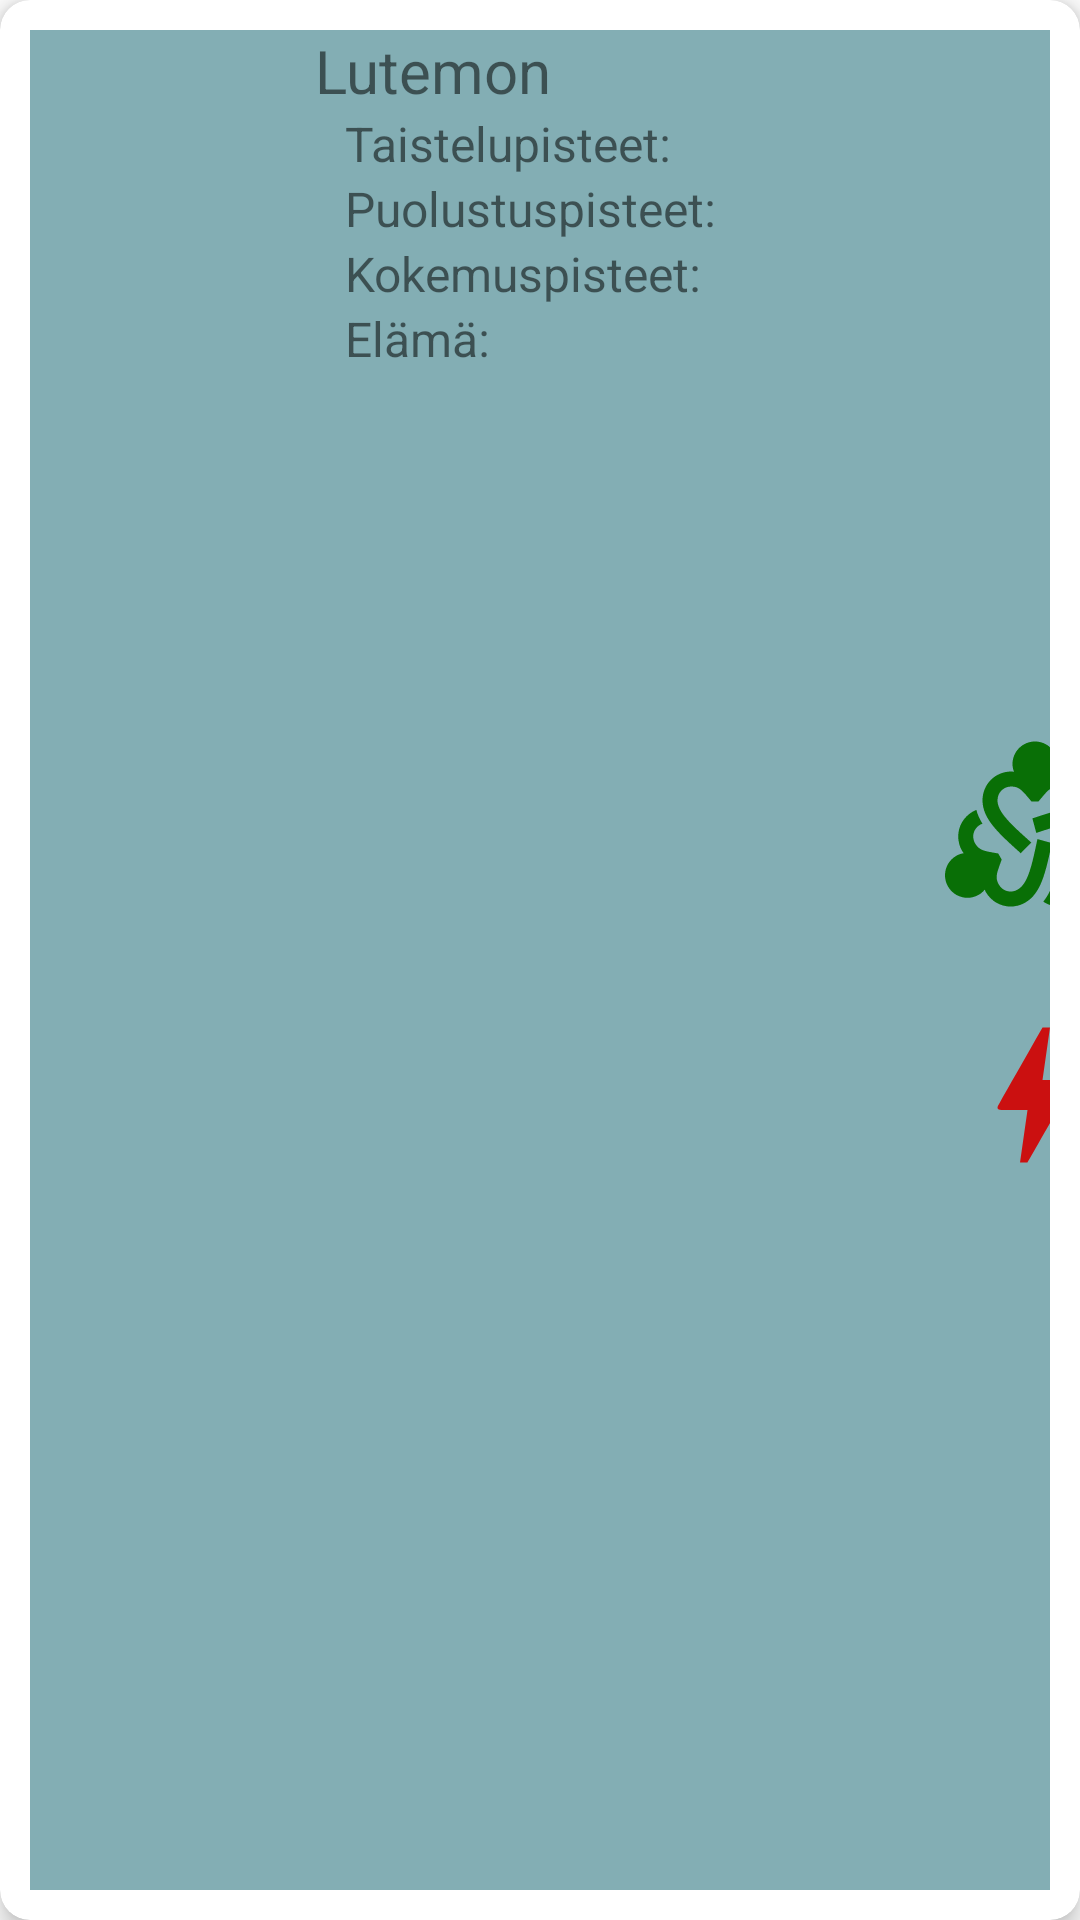

The Android layout XML behind this screen, and the referenced resources:
<!-- AndroidManifest.xml: application theme Theme.Lutemonit -->
<!-- res/layout/lutemon_at_home.xml -->
<?xml version="1.0" encoding="utf-8"?>
<androidx.cardview.widget.CardView xmlns:android="http://schemas.android.com/apk/res/android"
    xmlns:app="http://schemas.android.com/apk/res-auto"
    xmlns:tools="http://schemas.android.com/tools"
    android:id="@+id/Layout"
    android:layout_width="match_parent"
    android:layout_height="wrap_content"
    android:layout_margin="10dp"
    android:layout_marginTop="50dp"
    app:cardCornerRadius="10dp"
    app:cardElevation="5dp"
    app:contentPadding="10dp"
    tools:context=".HomeView">

    <LinearLayout
        android:layout_width="match_parent"
        android:layout_height="match_parent"
        android:background="#830E626E"
        android:orientation="horizontal">

        <LinearLayout
            android:layout_width="80dp"
            android:layout_height="match_parent"
            android:orientation="vertical">
            <ImageView
                android:layout_width="wrap_content"
                android:layout_height="wrap_content"
                android:layout_marginLeft="5dp"
                android:id="@+id/imgLutemon"
                tools:srcCompat="@tools:sample/avatars"/>

        </LinearLayout>

        <LinearLayout
            android:layout_width="wrap_content"
            android:layout_height="150dp"
            android:minWidth="220dp"
            android:orientation="vertical">

            <TextView
                android:id="@+id/tbLutemonsName"
                android:layout_width="match_parent"
                android:layout_height="wrap_content"
                android:layout_marginLeft="15dp"
                android:text="Lutemon"
                android:textSize="20sp" />

            <TextView
                android:id="@+id/tbAttackPoints"
                android:layout_width="wrap_content"
                android:layout_height="wrap_content"
                android:layout_marginLeft="25dp"
                android:text="Taistelupisteet:"
                android:textSize="16sp" />

            <TextView
                android:id="@+id/tbDefensePoints"
                android:layout_width="wrap_content"
                android:layout_height="wrap_content"
                android:layout_marginLeft="25dp"
                android:text="Puolustuspisteet:"
                android:textSize="16sp" />

            <TextView
                android:id="@+id/tbExperiencePoints"
                android:layout_width="wrap_content"
                android:layout_height="wrap_content"
                android:layout_marginLeft="25dp"
                android:text="Kokemuspisteet:"
                android:textSize="16sp" />

            <TextView
                android:id="@+id/tbHealthPoints"
                android:layout_width="wrap_content"
                android:layout_height="wrap_content"
                android:layout_marginLeft="25dp"
                android:text="Elämä:"
                android:textSize="16sp" />


        </LinearLayout>

        <LinearLayout
            android:layout_width="70dp"
            android:layout_height="match_parent"
            android:layout_gravity="right"
            android:gravity="center_vertical"
            android:orientation="vertical">

            <ImageView
                android:id="@+id/imgHomeToTraining"
                android:layout_width="match_parent"
                android:layout_height="60dp"
                android:src="@drawable/training" />

            <TextView
                android:id="@+id/lblTransferFalse"
                android:layout_width="match_parent"
                android:layout_height="wrap_content"
                android:ems="10"
                android:text="Siirto\n epäonnistui"
                android:textColor="#850404"
                android:textSize="12sp"
                android:visibility="invisible" />

            <ImageView
                android:id="@+id/imgHomeToBattle"
                android:layout_width="match_parent"
                android:layout_height="60dp"
                android:src="@drawable/fight" />
        </LinearLayout>

    </LinearLayout>

</androidx.cardview.widget.CardView>
<!-- resources referenced by this layout -->
<resources>
  <!-- drawable fight (drawable) -->
  <vector android:height="24dp" android:tint="#CB1010"
      android:viewportHeight="24" android:viewportWidth="24"
      android:width="24dp" xmlns:android="http://schemas.android.com/apk/res/android">
      <path android:fillColor="@android:color/white" android:pathData="M11,21h-1l1,-7H7.5c-0.58,0 -0.57,-0.32 -0.38,-0.66 0.19,-0.34 0.05,-0.08 0.07,-0.12C8.48,10.94 10.42,7.54 13,3h1l-1,7h3.5c0.49,0 0.56,0.33 0.47,0.51l-0.07,0.15C12.96,17.55 11,21 11,21z"/>
  </vector>
  <!-- drawable training (drawable) -->
  <vector android:height="24dp" android:tint="#096F06"
      android:viewportHeight="24" android:viewportWidth="24"
      android:width="24dp" xmlns:android="http://schemas.android.com/apk/res/android">
      <path android:fillColor="@android:color/white" android:pathData="M10.1,15.9l1.42,-1.42C8.79,12.05 7,10.41 7,8.85C7,7.8 7.8,7 8.85,7c1.11,0 1.54,0.65 2.68,2h0.93c1.12,-1.31 1.53,-2 2.68,-2c0.87,0 1.55,0.54 1.77,1.32c0.35,-0.04 0.68,-0.06 1,-0.06c0.36,0 0.7,0.03 1.03,0.08C18.7,6.43 17.13,5 15.15,5c-0.12,0 -0.23,0.03 -0.35,0.04C14.92,4.71 15,4.37 15,4c0,-1.66 -1.34,-3 -3,-3S9,2.34 9,4c0,0.37 0.08,0.71 0.2,1.04C9.08,5.03 8.97,5 8.85,5C6.69,5 5,6.69 5,8.85C5,11.27 7.04,13.16 10.1,15.9z"/>
      <path android:fillColor="@android:color/white" android:pathData="M22.5,16.24c-0.32,-0.18 -0.66,-0.29 -1,-0.35c0.07,-0.1 0.15,-0.18 0.21,-0.28c1.08,-1.87 0.46,-4.18 -1.41,-5.26c-2.09,-1.21 -4.76,-0.39 -8.65,0.9l0.52,1.94c3.47,-1.14 5.79,-1.88 7.14,-1.1c0.91,0.53 1.2,1.61 0.68,2.53c-0.56,0.96 -1.33,1 -3.07,1.32l-0.47,0.81c0.58,1.62 0.97,2.33 0.39,3.32c-0.53,0.91 -1.61,1.2 -2.53,0.68c-0.06,-0.03 -0.11,-0.09 -0.17,-0.13c-0.3,0.67 -0.64,1.24 -1.03,1.73c0.07,0.04 0.13,0.09 0.2,0.14c1.87,1.08 4.18,0.46 5.26,-1.41c0.06,-0.1 0.09,-0.21 0.14,-0.32c0.22,0.27 0.48,0.51 0.8,0.69c1.43,0.83 3.27,0.34 4.1,-1.1S23.93,17.06 22.5,16.24z"/>
      <path android:fillColor="@android:color/white" android:pathData="M12.32,14.01c-0.74,3.58 -1.27,5.95 -2.62,6.73c-0.91,0.53 -2,0.24 -2.53,-0.68c-0.56,-0.96 -0.2,-1.66 0.39,-3.32L7.1,15.93c-1.7,-0.31 -2.5,-0.33 -3.07,-1.32c-0.53,-0.91 -0.24,-2 0.68,-2.53c0.09,-0.05 0.19,-0.08 0.29,-0.11c-0.35,-0.56 -0.64,-1.17 -0.82,-1.85c-0.16,0.07 -0.32,0.14 -0.48,0.23c-1.87,1.08 -2.49,3.39 -1.41,5.26c0.06,0.1 0.14,0.18 0.21,0.28c-0.34,0.06 -0.68,0.17 -1,0.35c-1.43,0.83 -1.93,2.66 -1.1,4.1s2.66,1.93 4.1,1.1c0.32,-0.18 0.58,-0.42 0.8,-0.69c0.05,0.11 0.08,0.22 0.14,0.32c1.08,1.87 3.39,2.49 5.26,1.41c2.09,-1.21 2.71,-3.93 3.55,-7.94L12.32,14.01z"/>
  </vector>
  <style name="Theme.Lutemonit" parent="Theme.MaterialComponents.DayNight.DarkActionBar">
          
          <item name="colorPrimary">@color/purple_500</item>
          <item name="colorPrimaryVariant">@color/purple_700</item>
          <item name="colorOnPrimary">@color/white</item>
          
          <item name="colorSecondary">@color/teal_200</item>
          <item name="colorSecondaryVariant">@color/teal_700</item>
          <item name="colorOnSecondary">@color/black</item>
          
          <item name="android:statusBarColor">?attr/colorPrimaryVariant</item>
          
      </style>
  <!-- not gathered from this repository: default colours our renderer supplied (Android Studio template values) -->
  <color name="purple_500">#FF6200EE</color>
  <color name="purple_700">#FF3700B3</color>
  <color name="teal_200">#FF03DAC5</color>
  <color name="teal_700">#FF018786</color>
  <color name="black">#FF000000</color>
  <color name="white">#FFFFFFFF</color>
</resources>
